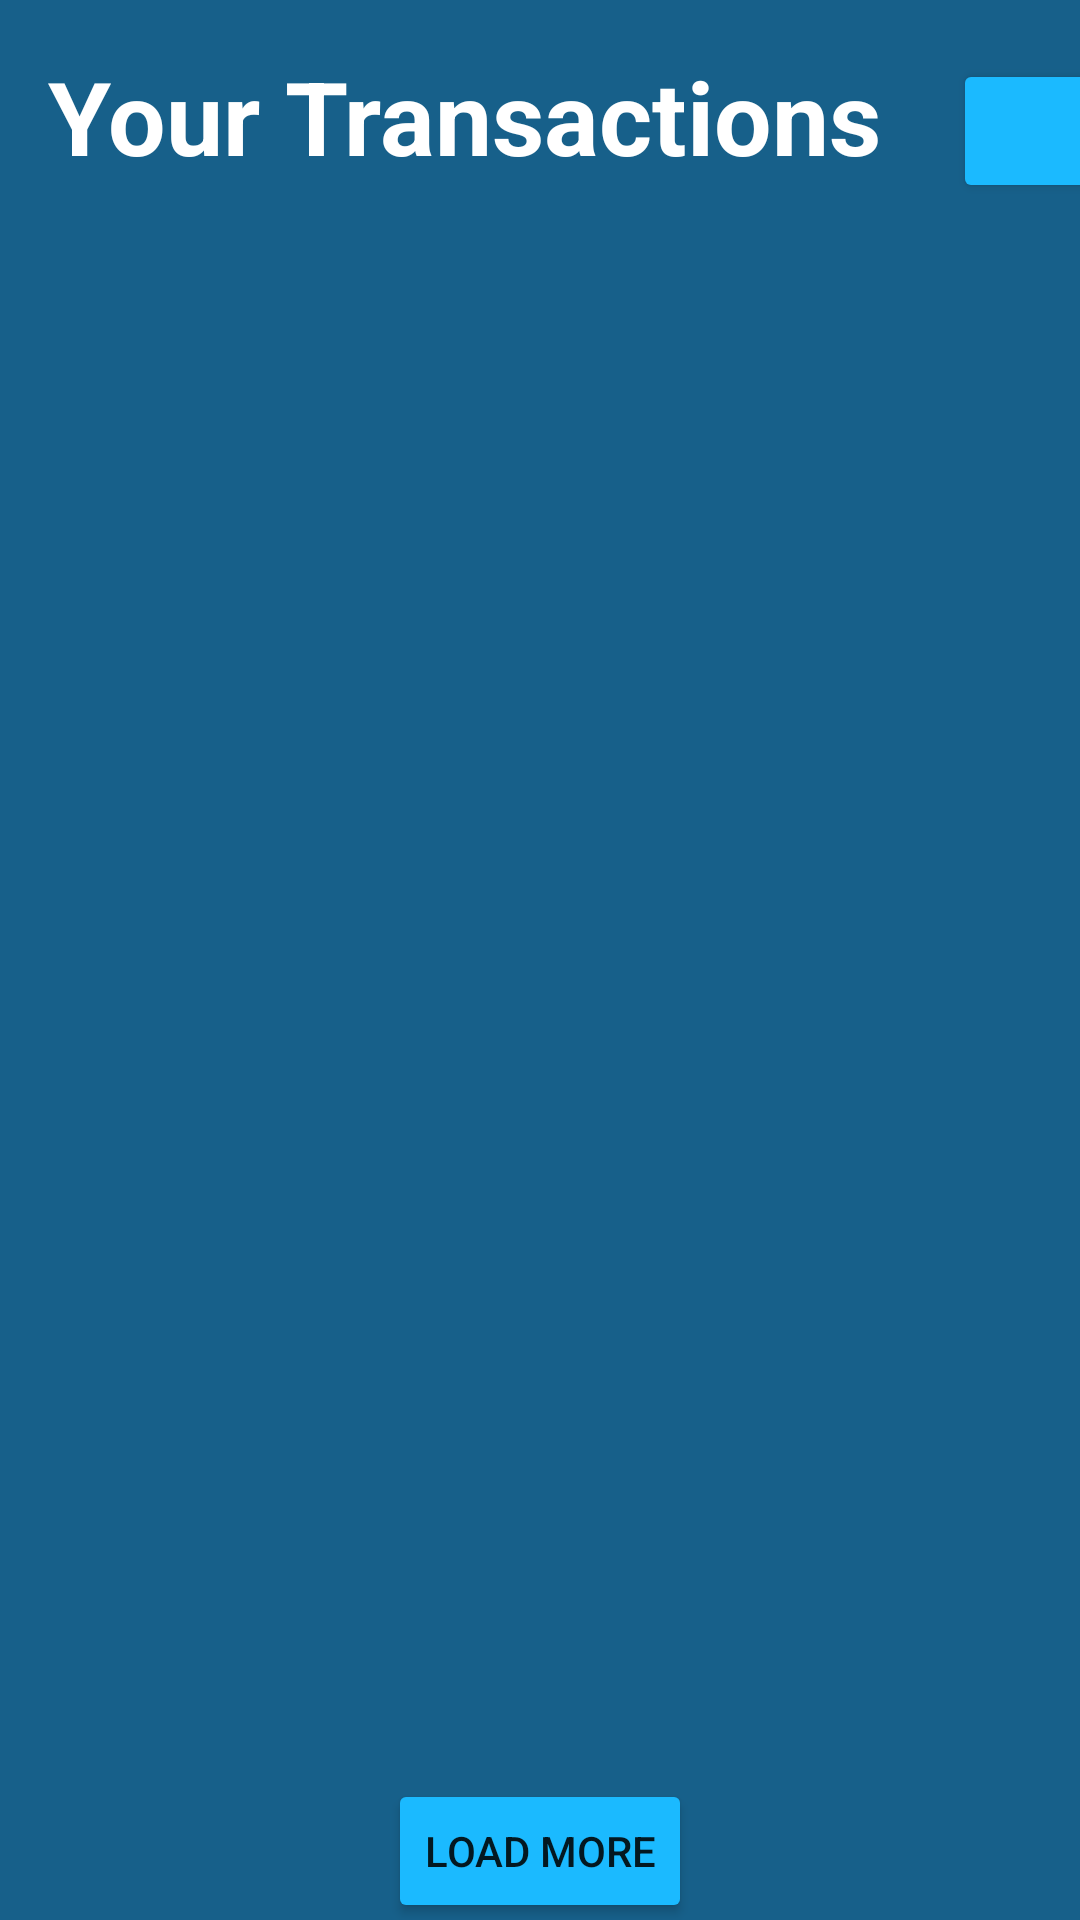

Here is an Android app screen rendered from its layout file. Give the layout XML and the strings, colors and styles it references.
<!-- AndroidManifest.xml: application theme Theme.InternshipReport -->
<!-- res/layout/activity_transactions.xml -->
<?xml version="1.0" encoding="utf-8"?>
<androidx.constraintlayout.widget.ConstraintLayout xmlns:android="http://schemas.android.com/apk/res/android"
    xmlns:app="http://schemas.android.com/apk/res-auto"
    xmlns:tools="http://schemas.android.com/tools"
    android:layout_width="match_parent"
    android:layout_height="match_parent"
    android:background="#17608A"
    tools:context=".transactions.TransactionsActivity">

    <Button
        android:id="@+id/back_button"
        android:layout_width="49dp"
        android:layout_height="48dp"
        android:backgroundTint="#1BBAFF"
        app:icon="?attr/actionModeCloseDrawable"
        app:iconGravity="end"
        app:layout_constraintBottom_toBottomOf="@+id/textView"
        app:layout_constraintEnd_toEndOf="@+id/recyclerView"
        app:layout_constraintStart_toEndOf="@+id/textView"
        app:layout_constraintTop_toTopOf="@+id/textView" />

    <androidx.recyclerview.widget.RecyclerView
        android:id="@+id/recyclerView"
        android:layout_width="364dp"
        android:layout_height="511dp"
        android:layout_marginTop="12dp"
        app:layout_constraintEnd_toEndOf="parent"
        app:layout_constraintStart_toStartOf="parent"
        app:layout_constraintTop_toBottomOf="@+id/textView" />

    <Button
        android:id="@+id/load"
        android:layout_width="wrap_content"
        android:layout_height="wrap_content"
        android:backgroundTint="#1BBAFF"
        android:text="Load More"
        app:layout_constraintBottom_toBottomOf="parent"
        app:layout_constraintEnd_toEndOf="@+id/recyclerView"
        app:layout_constraintStart_toStartOf="@+id/recyclerView"
        app:layout_constraintTop_toBottomOf="@+id/recyclerView" />

    <TextView
        android:id="@+id/textView"
        android:layout_width="306dp"
        android:layout_height="55dp"
        android:layout_marginStart="16dp"
        android:layout_marginTop="16dp"
        android:text="Your Transactions"
        android:textColor="#FFFFFF"
        android:textSize="34sp"
        android:textStyle="bold"
        app:layout_constraintStart_toStartOf="parent"
        app:layout_constraintTop_toTopOf="parent" />
</androidx.constraintlayout.widget.ConstraintLayout>
<!-- resources referenced by this layout -->
<resources>
  <style name="Theme.InternshipReport" parent="Theme.MaterialComponents.DayNight.DarkActionBar">
          
          <item name="colorPrimary">@color/purple_500</item>
          <item name="colorPrimaryVariant">@color/purple_700</item>
          <item name="colorOnPrimary">@color/white</item>
          
          <item name="colorSecondary">@color/teal_200</item>
          <item name="colorSecondaryVariant">@color/teal_700</item>
          <item name="colorOnSecondary">@color/black</item>
          
          <item name="android:statusBarColor" tools:targetApi="l">?attr/colorPrimaryVariant</item>
          
      </style>
  <!-- not gathered from this repository: default colours our renderer supplied (Android Studio template values) -->
  <color name="purple_500">#FF6200EE</color>
  <color name="purple_700">#FF3700B3</color>
  <color name="teal_200">#FF03DAC5</color>
  <color name="teal_700">#FF018786</color>
  <color name="black">#FF000000</color>
  <color name="white">#FFFFFFFF</color>
</resources>
